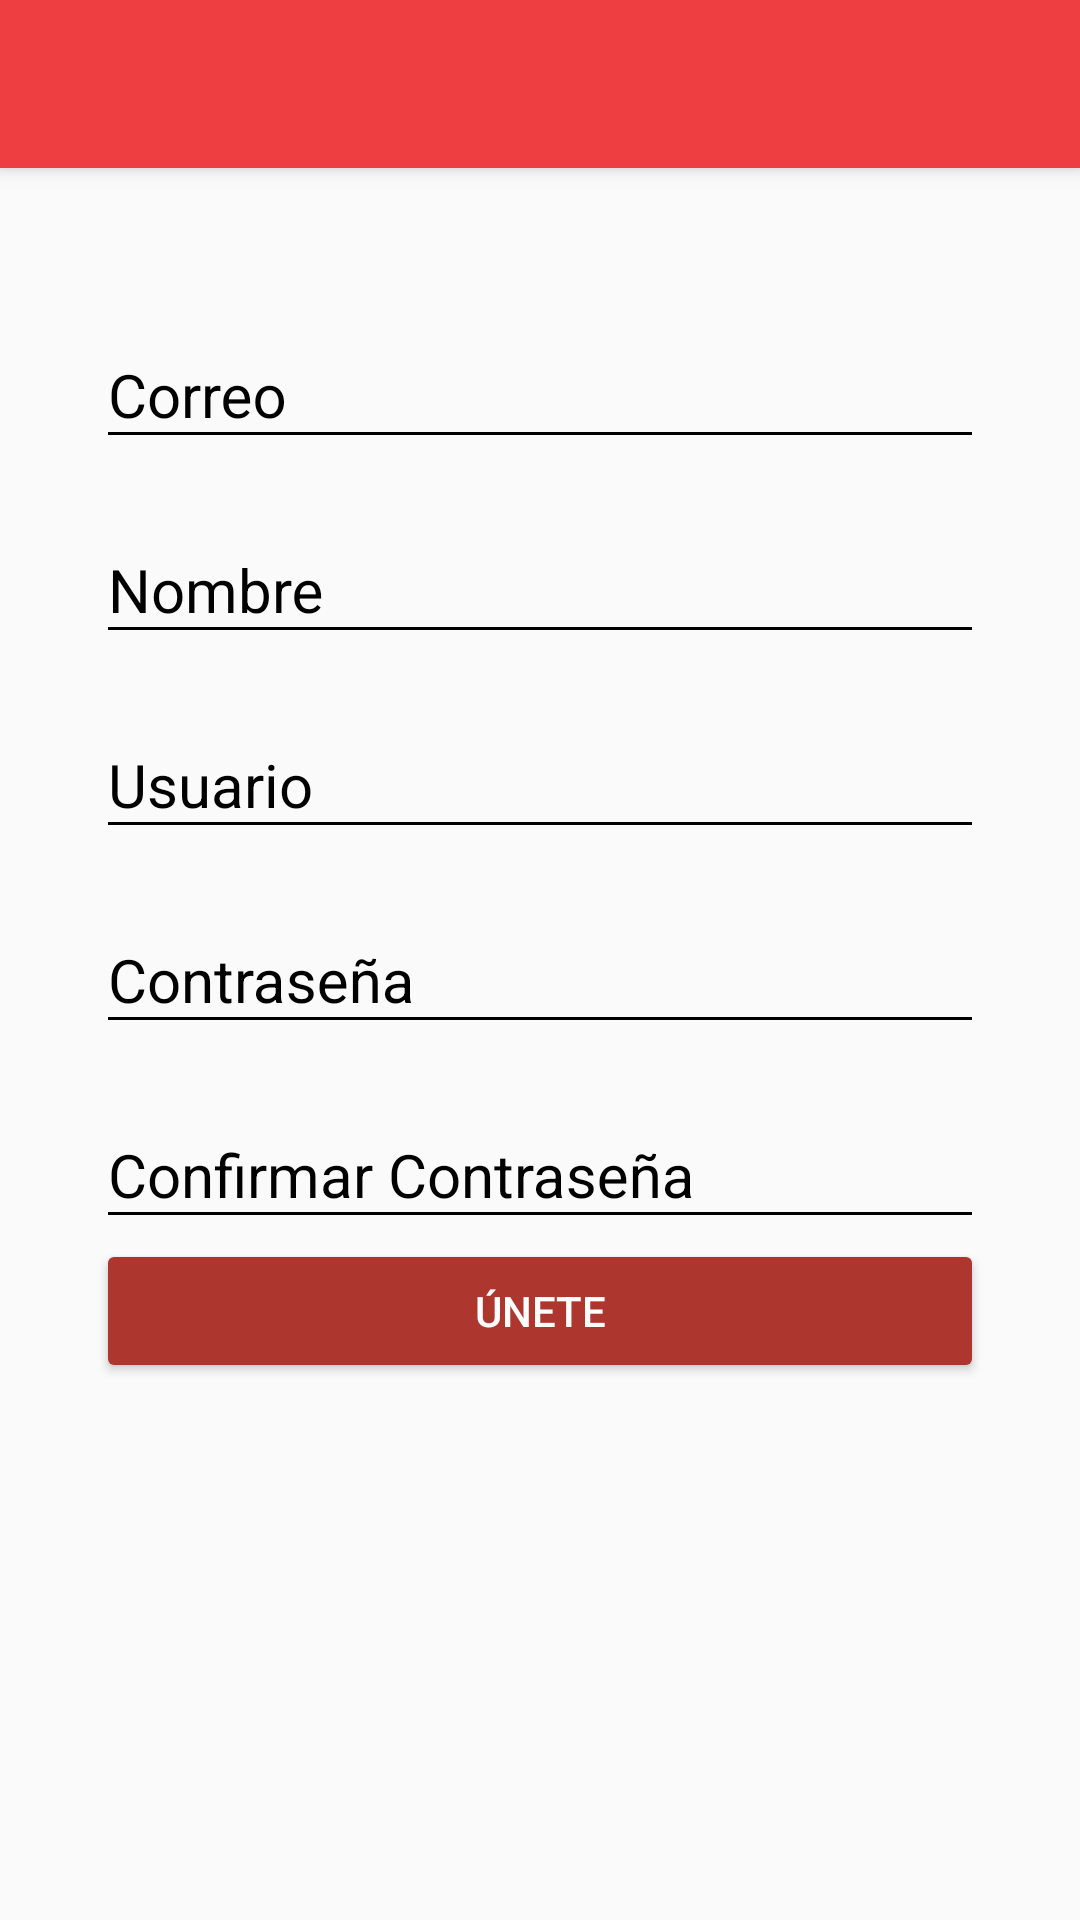

Android layout source for this screen:
<!-- AndroidManifest.xml: activity theme AppTheme.NoActionBar -->
<!-- res/layout/activity_create_account.xml -->
<?xml version="1.0" encoding="utf-8"?>
<androidx.coordinatorlayout.widget.CoordinatorLayout xmlns:android="http://schemas.android.com/apk/res/android"
    xmlns:app="http://schemas.android.com/apk/res-auto"
    xmlns:tools="http://schemas.android.com/tools"
    android:layout_width="match_parent"
    android:layout_height="match_parent"
    android:fitsSystemWindows="true"
    tools:context=".CreateAccountActivity">

    <include layout="@layout/actionbar_toolbar"/>



    <ScrollView
        android:layout_width="match_parent"
        android:layout_height="match_parent"
        app:layout_behavior="@string/appbar_scrolling_view_behavior"

        >

        <LinearLayout
            android:layout_width="match_parent"
            android:layout_height="match_parent"
            android:padding="@dimen/padding_horizontal_login"
            android:orientation="vertical"

            >


            <com.google.android.material.textfield.TextInputLayout
                android:layout_width="match_parent"
                android:layout_height="wrap_content"
                android:theme="@style/EditTextBlack"
                android:layout_marginTop="@dimen/editText_margin_createaccount"
                >
                <com.google.android.material.textfield.TextInputEditText
                    android:id="@+id/email"
                    android:layout_width="match_parent"
                    android:layout_height="wrap_content"
                    android:hint="@string/hint_email"
                    />
            </com.google.android.material.textfield.TextInputLayout>


            <com.google.android.material.textfield.TextInputLayout
                android:layout_width="match_parent"
                android:layout_height="wrap_content"
                android:theme="@style/EditTextBlack"
                android:layout_marginTop="@dimen/editText_margin_createaccount"
                >
                <com.google.android.material.textfield.TextInputEditText
                    android:id="@+id/name"
                    android:layout_width="match_parent"
                    android:layout_height="wrap_content"
                    android:hint="@string/hint_name"
                    />
            </com.google.android.material.textfield.TextInputLayout>


            <com.google.android.material.textfield.TextInputLayout
                android:layout_width="match_parent"
                android:layout_height="wrap_content"
                android:theme="@style/EditTextBlack"
                android:layout_marginTop="@dimen/editText_margin_createaccount"
                >
                <com.google.android.material.textfield.TextInputEditText
                    android:id="@+id/user"
                    android:layout_width="match_parent"
                    android:layout_height="wrap_content"
                    android:hint="@string/hint_user"
                    />
            </com.google.android.material.textfield.TextInputLayout>


            <com.google.android.material.textfield.TextInputLayout
                android:layout_width="match_parent"
                android:layout_height="wrap_content"
                android:theme="@style/EditTextBlack"
                android:layout_marginTop="@dimen/editText_margin_createaccount"
                >
                <com.google.android.material.textfield.TextInputEditText
                    android:id="@+id/password_createAccount"
                    android:layout_width="match_parent"
                    android:layout_height="wrap_content"
                    android:hint="@string/hint_password"
                    android:inputType="textPassword"
                    />
            </com.google.android.material.textfield.TextInputLayout>


            <com.google.android.material.textfield.TextInputLayout
                android:layout_width="match_parent"
                android:layout_height="wrap_content"
                android:theme="@style/EditTextBlack"
                android:layout_marginTop="@dimen/editText_margin_createaccount"
                >
                <com.google.android.material.textfield.TextInputEditText
                    android:id="@+id/confirmPassword"
                    android:layout_width="match_parent"
                    android:layout_height="wrap_content"
                    android:hint="@string/hint_confirm_password"

                    android:inputType="textPassword"
                    />
            </com.google.android.material.textfield.TextInputLayout>


            <Button
                android:id="@+id/joinUs"
                android:layout_width="match_parent"
                android:layout_height="wrap_content"
                android:text="@string/text_button_createAccount"
                android:theme="@style/RaisedButtonDark"
                />



        </LinearLayout>





    </ScrollView>



</androidx.coordinatorlayout.widget.CoordinatorLayout>
<!-- res/layout/actionbar_toolbar.xml (included above) -->
<?xml version="1.0" encoding="utf-8"?>
<com.google.android.material.appbar.AppBarLayout
    xmlns:android="http://schemas.android.com/apk/res/android"
    xmlns:app="http://schemas.android.com/apk/res-auto"
    xmlns:tools="http://schemas.android.com/tools"
    android:layout_width="match_parent"
    android:layout_height="wrap_content"
    android:theme="@style/AppTheme.AppBarOverlay">

    <androidx.appcompat.widget.Toolbar
        android:id="@+id/toolbar"
        android:layout_width="match_parent"
        android:layout_height="?attr/actionBarSize"
        android:background="?attr/colorPrimary"
        app:popupTheme="@style/AppTheme.PopupOverlay" />

</com.google.android.material.appbar.AppBarLayout>
<!-- resources referenced by this layout -->
<resources>
  <dimen name="editText_margin_createaccount">10dp</dimen>
  <dimen name="padding_horizontal_login">32dp</dimen>
  <string name="hint_confirm_password">Confirmar Contraseña</string>
  <string name="hint_email">Correo</string>
  <string name="hint_name">Nombre</string>
  <string name="hint_password">Contraseña</string>
  <string name="hint_user">Usuario</string>
  <string name="text_button_createAccount">Únete</string>
  <style name="AppTheme.AppBarOverlay" parent="ThemeOverlay.AppCompat.Dark.ActionBar" />
  <style name="AppTheme.PopupOverlay" parent="ThemeOverlay.AppCompat.Light" />
  <style name="EditTextBlack" parent="Theme.AppCompat.Light">
  
          <item name="android:textColorHint">@android:color/black</item>
          <item name="android:textColorPrimary">@android:color/black</item>
          <item name="colorAccent">@android:color/black</item>
          <item name="colorControlNormal">@android:color/black</item>
          <item name="colorControlActivated">@android:color/black</item>
          <item name="android:textSize">@dimen/editText_textSize_login</item>
  
      </style>
  <style name="RaisedButtonDark" parent="Theme.AppCompat.Light">
  
          <item name="colorButtonNormal">@color/colorPrimaryDark</item>
          <item name="colorControlHighlight">@color/colorPrimary</item>
          <item name="android:textColor">@android:color/white</item>
  
  
      </style>
  <style name="AppTheme.NoActionBar">
          <item name="windowActionBar">false</item>
          <item name="windowNoTitle">true</item>
      </style>
  <dimen name="editText_textSize_login">20sp</dimen>
  <color name="colorPrimaryDark">#AD372F</color>
  <color name="colorPrimary">#EE3E42</color>
</resources>
